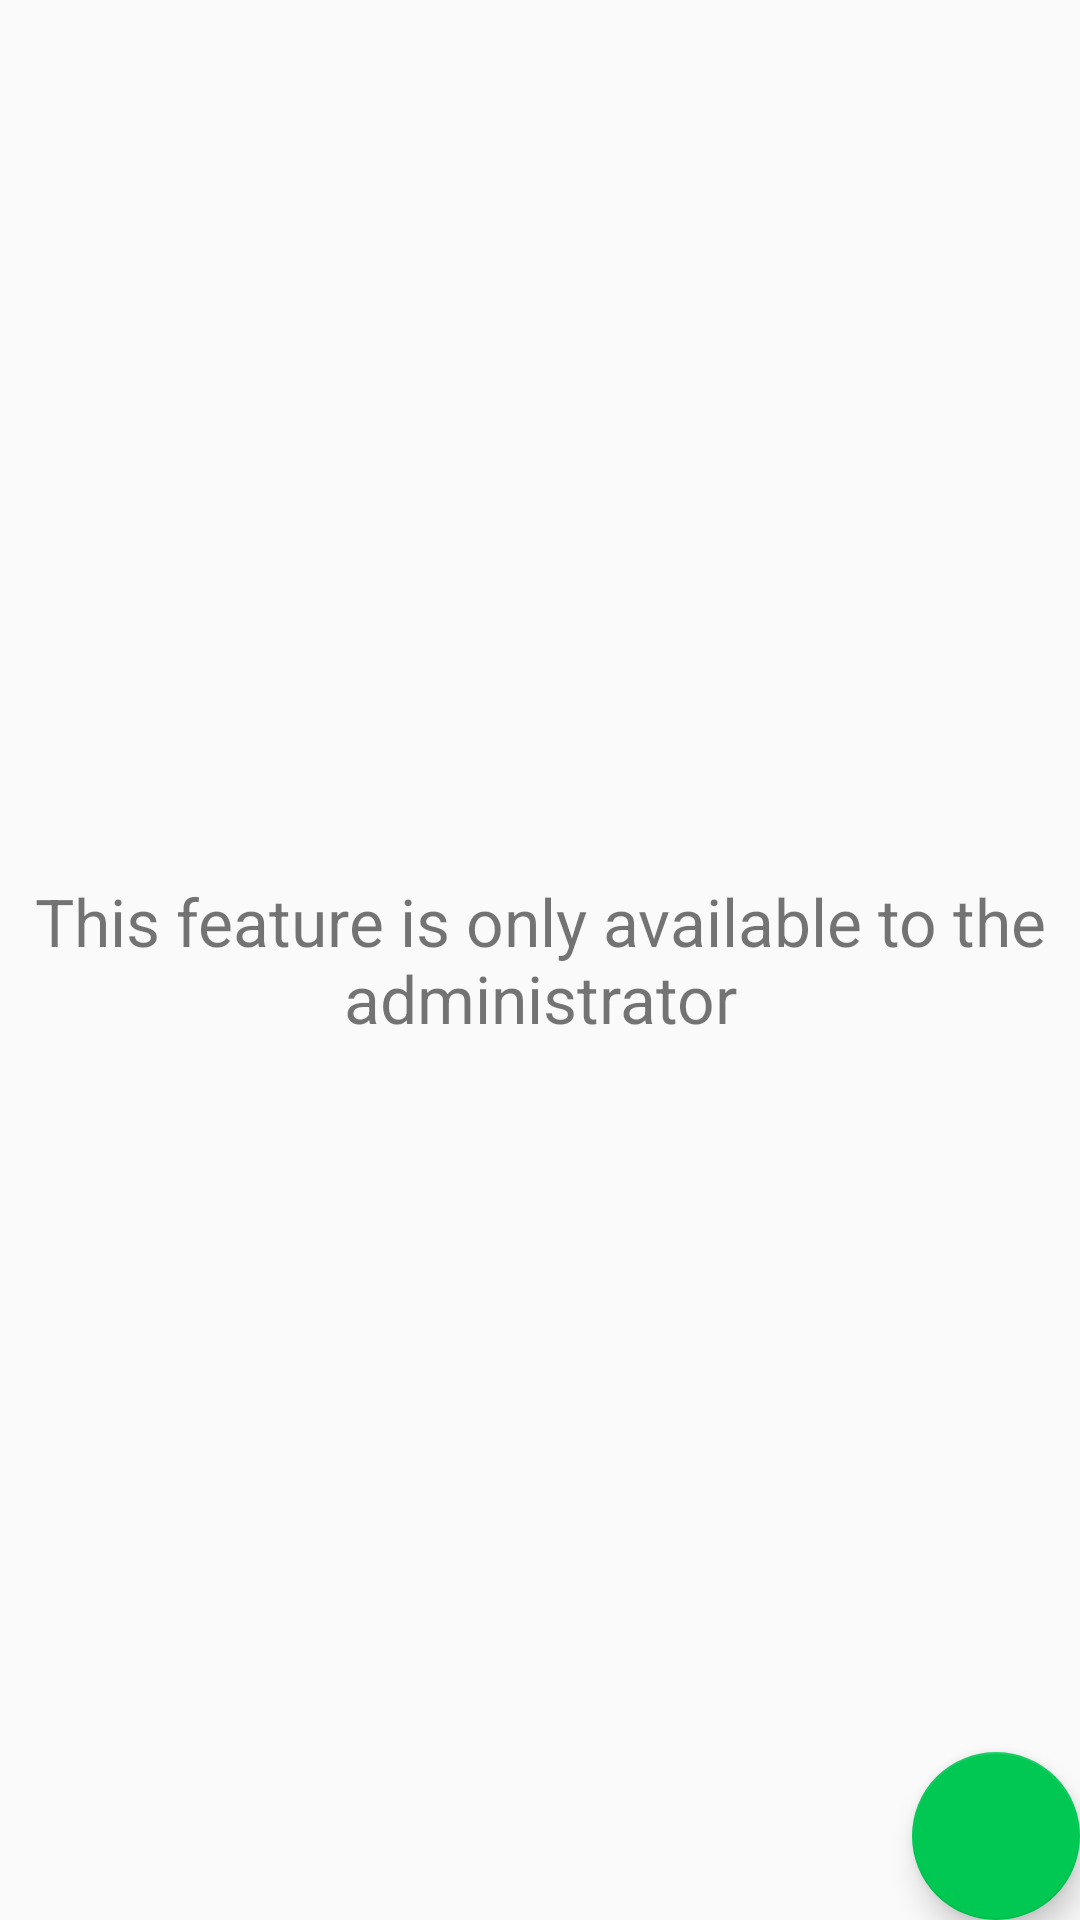

Layout XML and referenced resources for this Android screen:
<!-- AndroidManifest.xml: application theme AppTheme -->
<!-- res/layout/accounts_fragment.xml -->
<?xml version="1.0" encoding="utf-8"?>
<FrameLayout
        xmlns:android="http://schemas.android.com/apk/res/android"
        xmlns:tools="http://schemas.android.com/tools"
        android:layout_width="match_parent"
        android:layout_height="match_parent" xmlns:app="http://schemas.android.com/apk/res-auto"
        tools:context=".ui.fragment.AccountsFragment">

    <TextView
            android:text="@string/admin_access"
            android:layout_width="wrap_content"
            android:layout_height="wrap_content"
            android:textSize="22sp"
            android:layout_gravity="center"
            android:gravity="center"
            android:id="@+id/alert"/>

    <androidx.recyclerview.widget.RecyclerView
            android:id="@+id/accounts_list"
            android:layout_width="match_parent"
            android:layout_height="match_parent"
            android:scrollbars="vertical"
            android:clipToPadding="false"
            android:paddingBottom="88dp"
            app:layoutManager="androidx.recyclerview.widget.LinearLayoutManager"/>

    <com.google.android.material.floatingactionbutton.FloatingActionButton
            app:srcCompat="@drawable/ic_add_black_24dp"
            android:layout_width="wrap_content"
            android:layout_height="wrap_content"
            android:layout_gravity="bottom|end"
            android:layout_margin="@dimen/fab_margin"
            android:tint="@android:color/white"
            android:id="@+id/fab"/>

</FrameLayout>
<!-- resources referenced by this layout -->
<resources>
  <string name="admin_access">This feature is only available to the administrator</string>
  <style name="AppTheme" parent="Theme.AppCompat.Light.NoActionBar">
          
          <item name="colorPrimary">@color/colorPrimary</item>
          <item name="colorPrimaryDark">@color/colorPrimaryDark</item>
          <item name="colorAccent">@color/colorAccent</item>
      </style>
  <color name="colorPrimary">#3f51b5</color>
  <color name="colorPrimaryDark">#002984</color>
  <color name="colorAccent">#00c853</color>
</resources>
